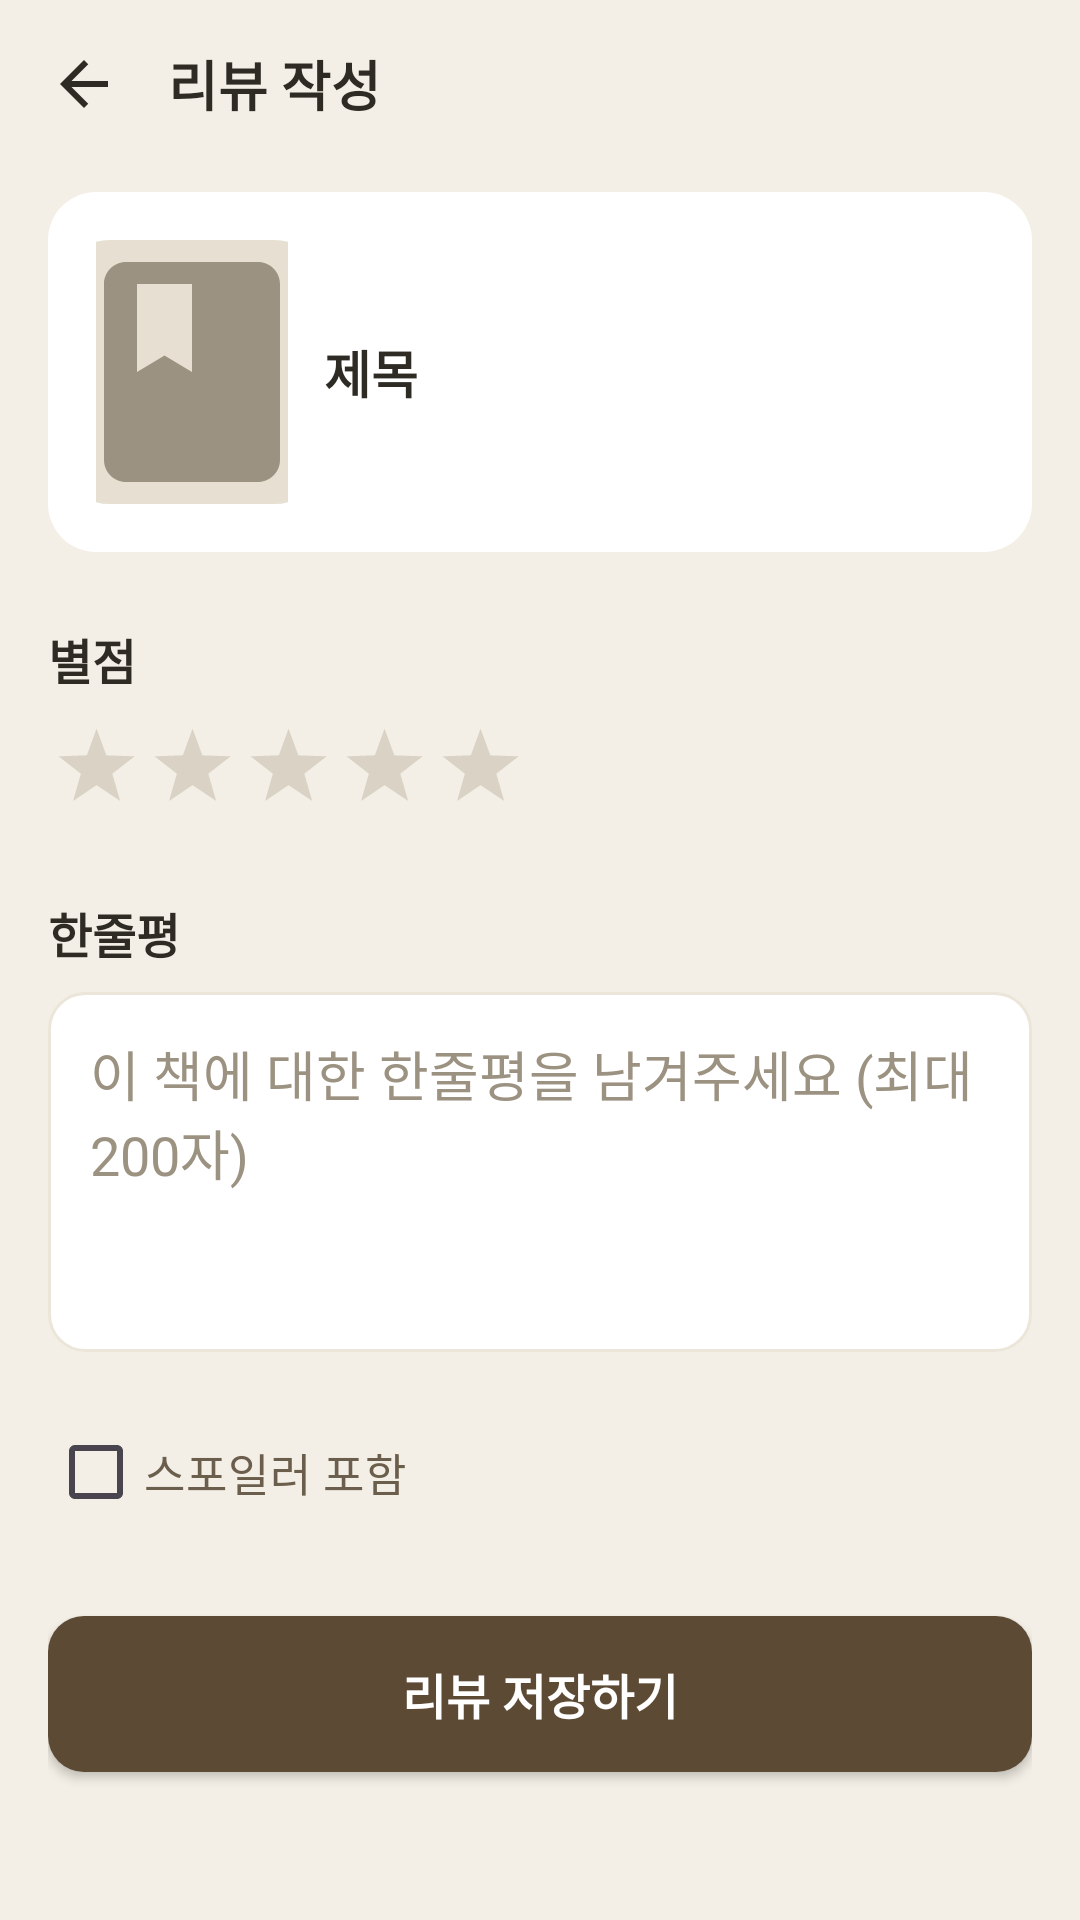

Produce the Android XML layout that renders to this screen, including the resource entries it uses.
<!-- AndroidManifest.xml: application theme Theme.FinalProject -->
<!-- res/layout/activity_write_review.xml -->
<?xml version="1.0" encoding="utf-8"?>
<LinearLayout xmlns:android="http://schemas.android.com/apk/res/android"
    android:layout_width="match_parent"
    android:layout_height="match_parent"
    android:orientation="vertical"
    android:background="@color/bg_cream"
    android:fitsSystemWindows="true">

    <LinearLayout
        android:layout_width="match_parent"
        android:layout_height="56dp"
        android:gravity="center_vertical"
        android:orientation="horizontal"
        android:paddingHorizontal="8dp">
        <ImageView
            android:id="@+id/btnBack"
            android:layout_width="40dp"
            android:layout_height="40dp"
            android:padding="8dp"
            android:src="@drawable/ic_arrow_back"
            android:background="?android:attr/selectableItemBackgroundBorderless"
            android:contentDescription="@string/cancel" />
        <TextView
            android:layout_width="wrap_content"
            android:layout_height="wrap_content"
            android:layout_marginStart="8dp"
            android:text="@string/write_review_title"
            android:textColor="@color/text_title"
            android:textSize="18sp"
            android:textStyle="bold" />
    </LinearLayout>

    <ScrollView
        android:layout_width="match_parent"
        android:layout_height="0dp"
        android:layout_weight="1"
        android:fillViewport="true"
        android:paddingHorizontal="@dimen/screen_margin">

        <LinearLayout
            android:layout_width="match_parent"
            android:layout_height="wrap_content"
            android:orientation="vertical"
            android:paddingTop="8dp">

            
            <LinearLayout
                android:layout_width="match_parent"
                android:layout_height="wrap_content"
                android:orientation="horizontal"
                android:gravity="center_vertical"
                android:background="@drawable/bg_card"
                android:padding="@dimen/card_padding">
                <ImageView
                    android:id="@+id/ivCover"
                    android:layout_width="@dimen/cover_w"
                    android:layout_height="@dimen/cover_h"
                    android:scaleType="centerCrop"
                    android:src="@drawable/cover_placeholder"
                    android:contentDescription="@string/write_review" />
                <TextView
                    android:id="@+id/tvBookTitle"
                    android:layout_width="0dp"
                    android:layout_height="wrap_content"
                    android:layout_weight="1"
                    android:layout_marginStart="12dp"
                    android:text="제목"
                    android:textColor="@color/text_title"
                    android:textSize="17sp"
                    android:textStyle="bold" />
            </LinearLayout>

            <TextView
                android:layout_width="wrap_content"
                android:layout_height="wrap_content"
                android:layout_marginTop="24dp"
                android:text="@string/label_rating"
                android:textColor="@color/text_title"
                android:textSize="16sp"
                android:textStyle="bold" />

            <RatingBar
                android:id="@+id/rbInput"
                style="@style/RatingBar.Amber.Input"
                android:layout_width="wrap_content"
                android:layout_height="wrap_content"
                android:layout_marginTop="8dp"
                android:rating="0" />

            <TextView
                android:layout_width="wrap_content"
                android:layout_height="wrap_content"
                android:layout_marginTop="24dp"
                android:text="@string/label_oneline"
                android:textColor="@color/text_title"
                android:textSize="16sp"
                android:textStyle="bold" />

            <EditText
                android:id="@+id/etContent"
                android:layout_width="match_parent"
                android:layout_height="120dp"
                android:layout_marginTop="8dp"
                android:background="@drawable/bg_input"
                android:gravity="top|start"
                android:hint="@string/hint_oneline"
                android:inputType="textMultiLine"
                android:maxLength="200"
                android:padding="14dp"
                android:textColor="@color/text_title"
                android:textColorHint="@color/text_sub" />

            <CheckBox
                android:id="@+id/cbSpoiler"
                android:layout_width="wrap_content"
                android:layout_height="wrap_content"
                android:layout_marginTop="16dp"
                android:text="@string/label_spoiler"
                android:textColor="@color/text_body"
                android:textSize="15sp" />

            <Button
                android:id="@+id/btnSave"
                android:layout_width="match_parent"
                android:layout_height="52dp"
                android:layout_marginTop="24dp"
                android:layout_marginBottom="24dp"
                android:background="@drawable/bg_button_primary"
                android:text="@string/btn_save_review"
                android:textColor="@color/white"
                android:textSize="16sp"
                android:textStyle="bold" />
        </LinearLayout>
    </ScrollView>
</LinearLayout>
<!-- resources referenced by this layout -->
<resources>
  <color name="bg_cream">#F3EFE6</color>
  <color name="text_body">#6B5E4C</color>
  <color name="text_sub">#9C9281</color>
  <color name="text_title">#2E2A24</color>
  <color name="white">#FFFFFFFF</color>
  <dimen name="card_padding">16dp</dimen>
  <dimen name="cover_h">88dp</dimen>
  <dimen name="cover_w">64dp</dimen>
  <dimen name="screen_margin">16dp</dimen>
  <!-- drawable bg_button_primary (drawable) -->
  <?xml version="1.0" encoding="utf-8"?>
  <shape xmlns:android="http://schemas.android.com/apk/res/android" android:shape="rectangle">
      <solid android:color="@color/brand_brown" />
      <corners android:radius="12dp" />
  </shape>
  <!-- drawable bg_card (drawable) -->
  <?xml version="1.0" encoding="utf-8"?>
  <shape xmlns:android="http://schemas.android.com/apk/res/android" android:shape="rectangle">
      <solid android:color="@color/card_white" />
      <corners android:radius="@dimen/card_radius" />
  </shape>
  <!-- drawable bg_input (drawable) -->
  <?xml version="1.0" encoding="utf-8"?>
  <shape xmlns:android="http://schemas.android.com/apk/res/android" android:shape="rectangle">
      <solid android:color="@color/card_white" />
      <corners android:radius="12dp" />
      <stroke android:width="1dp" android:color="@color/divider" />
  </shape>
  <!-- drawable ic_arrow_back (drawable) -->
  <vector xmlns:android="http://schemas.android.com/apk/res/android"
      android:width="24dp" android:height="24dp"
      android:viewportWidth="24" android:viewportHeight="24"
      android:tint="@color/text_title">
      <path android:fillColor="#FFFFFFFF"
          android:pathData="M20,11H7.83l5.59,-5.59L12,4l-8,8 8,8 1.41,-1.41L7.83,13H20z" />
  </vector>
  <string name="btn_save_review">리뷰 저장하기</string>
  <string name="cancel">취소</string>
  <string name="hint_oneline">이 책에 대한 한줄평을 남겨주세요 (최대 200자)</string>
  <string name="label_oneline">한줄평</string>
  <string name="label_rating">별점</string>
  <string name="label_spoiler">스포일러 포함</string>
  <string name="write_review">리뷰 작성</string>
  <string name="write_review_title">리뷰 작성</string>
  <style name="RatingBar.Amber.Input" parent="Widget.AppCompat.RatingBar">
          <item name="android:progressDrawable">@drawable/ratingbar_amber</item>
          <item name="android:minHeight">36dp</item>
          <item name="android:maxHeight">36dp</item>
          <item name="android:isIndicator">false</item>
          <item name="android:numStars">5</item>
          <item name="android:stepSize">1</item>
      </style>
  <style name="Theme.FinalProject" parent="Base.Theme.FinalProject" />
  <color name="brand_brown">#5C4A35</color>
  <color name="card_white">#FFFFFFFF</color>
  <dimen name="card_radius">16dp</dimen>
  <color name="divider">#ECE6DA</color>
  <color name="chip_bg">#E7E0D2</color>
  <!-- drawable ratingbar_amber (drawable) -->
  <?xml version="1.0" encoding="utf-8"?>
  <layer-list xmlns:android="http://schemas.android.com/apk/res/android">
      <item android:id="@android:id/background" android:drawable="@drawable/star_outline" />
      <item android:id="@android:id/secondaryProgress" android:drawable="@drawable/star_outline" />
      <item android:id="@android:id/progress" android:drawable="@drawable/star_filled" />
  </layer-list>
  <style name="Base.Theme.FinalProject" parent="Theme.Material3.Light.NoActionBar">
          <item name="colorPrimary">@color/brand_brown</item>
          <item name="colorOnPrimary">@color/white</item>
          <item name="android:windowBackground">@color/bg_cream</item>
          <item name="android:statusBarColor">@color/bg_cream</item>
          <item name="android:windowLightStatusBar">true</item>
          <item name="android:navigationBarColor">@color/card_white</item>
      </style>
</resources>
